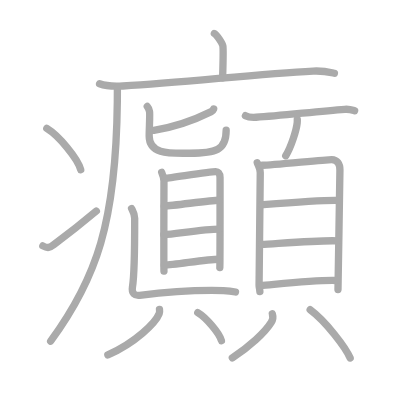
t = 0.00 s
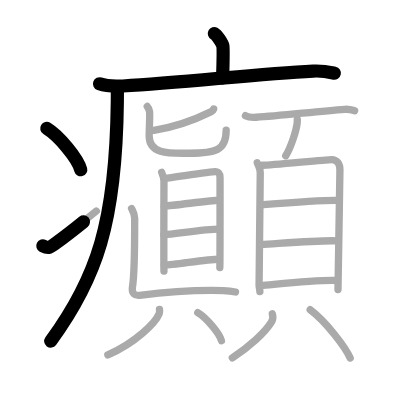
t = 4.75 s
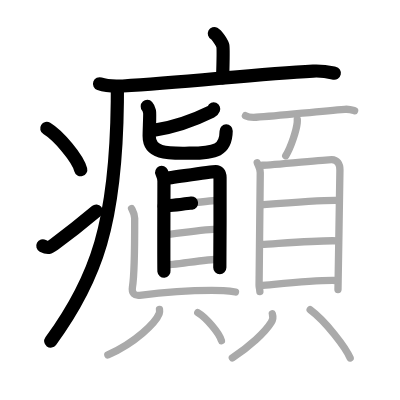
t = 9.50 s
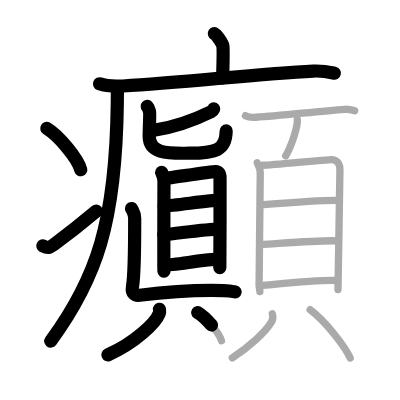
t = 14.50 s
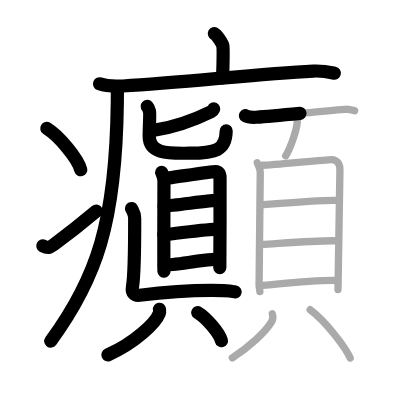
t = 15.50 s
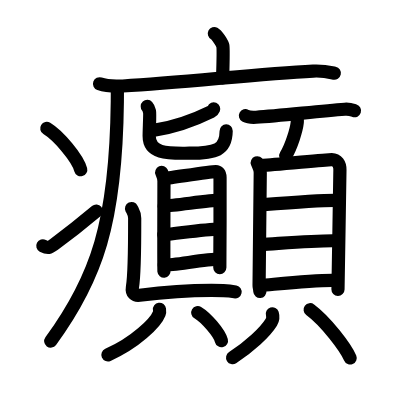
t = 24.00 s

The animated SVG that drew these frames (rendered in a browser with its animation timeline set to each time). Animation: 24 SMIL elements (animate=24); one cycle of 24.00 s.

<?xml version="1.0" standalone="no"?>
<!DOCTYPE svg PUBLIC "-//W3C//DTD SVG 1.1//EN"   "http://www.w3.org/Graphics/SVG/1.1/DTD/svg11.dtd">
<svg width="400px" height="400px"  version="1.1" xmlns="http://www.w3.org/2000/svg">
  <defs>
    <marker id="Triangle" viewBox="0 0 10 10" refX="0" refY="5" markerUnits="strokeWidth" markerWidth="3" style="stroke-opacity:0%;fill:#aaaaaa;" markerHeight="2" orient="auto">
      <path d="M 0 0 L 10 5 L 0 10 z" />
    </marker>
    
    <marker id="Arrow" viewBox="0 0 10 10" refX="5" refY="5" markerUnits="strokeWidth" markerWidth="1.8" style="stroke-opacity:0%;fill:#770000;" markerHeight="2" orient="auto">
      <path d="M 0 4 L 6 4 L 4 1 L 10 5 L 4 9 L 6 6 L 0 6 z" />
        <circle cx="5" cy="5" r="5" />
      </marker>
    
    <marker id="TriangleRed" viewBox="0 0 10 10" refX="0" refY="5" markerUnits="strokeWidth" markerWidth="3" style="stroke-opacity:0%;fill:#CC0000;" markerHeight="2" orient="auto">
      <path d="M 0 0 L 10 5 L 0 10 z" />
    </marker>
    
    <marker id="ArrowRed" viewBox="0 0 10 10" refX="5" refY="5" markerUnits="strokeWidth" markerWidth="1.8" style="stroke-opacity:0%;fill:#CC0000;" markerHeight="2" orient="auto">
      <path d="M 0 4 L 6 4 L 4 1 L 10 5 L 4 9 L 6 6 L 0 6 z" />
        <circle cx="5" cy="5" r="5" />
      </marker>
    
  </defs>
  
  <path style="fill:#ffffff; fill-opacity:100%; fill-rule:evenodd; stroke-width:0;" d="M 0 0 L 400px 0 L 400px 400px L 0 400px L 0 0" />

  <g transform="scale(3.6697247706422 3.6697247706422)">
<path style="fill:none; fill-opacity:0%; fill-rule:evenodd; stroke:#aaaaaa; stroke-opacity:100%; stroke-width: 1.5pt; stroke-linejoin:round; stroke-linecap:round;" d="M58.41 9.13c0.7 0.36 2.18 2.66 2.32 3.37c0.14 0.71 0.07 4.3-0.07 8.74"></path>
<path style="fill:none; fill-opacity:0%; fill-rule:evenodd; stroke:#aaaaaa; stroke-opacity:100%; stroke-width: 1.5pt; stroke-linejoin:round; stroke-linecap:round;" d="M27.13 22.84c1.65 0.59 4.69 0.69 6.34 0.59c17.21-0.99 36.55-3.29 51.87-4.06c2.75-0.14 4.41 0.28 5.79 0.58"></path>
<path style="fill:none; fill-opacity:0%; fill-rule:evenodd; stroke:#aaaaaa; stroke-opacity:100%; stroke-width: 1.5pt; stroke-linejoin:round; stroke-linecap:round;" d="M31.99 24c0 1.27-0.01 2.52-0.02 3.75c-0.36 32.87-5.66 48.19-18.17 65.22"></path>
<path style="fill:none; fill-opacity:0%; fill-rule:evenodd; stroke:#aaaaaa; stroke-opacity:100%; stroke-width: 1.5pt; stroke-linejoin:round; stroke-linecap:round;" d="M12.75 35c3.26 1.98 8.43 8.16 9.25 11.25"></path>
<path style="fill:none; fill-opacity:0%; fill-rule:evenodd; stroke:#aaaaaa; stroke-opacity:100%; stroke-width: 1.5pt; stroke-linejoin:round; stroke-linecap:round;" d="M11.67 67c1.39 0.74 1.82 0.53 3.04-0.37c4.94-3.65 7.8-5.97 11.54-9.12"></path>
<path style="fill:none; fill-opacity:0%; fill-rule:evenodd; stroke:#aaaaaa; stroke-opacity:100%; stroke-width: 1.5pt; stroke-linejoin:round; stroke-linecap:round;" d="M58.22 29.69c-0.16 0.38-0.32 0.57-0.65 0.73c-2.16 1.07-8.68 4.01-15.65 5.1"></path>
<path style="fill:none; fill-opacity:0%; fill-rule:evenodd; stroke:#aaaaaa; stroke-opacity:100%; stroke-width: 1.5pt; stroke-linejoin:round; stroke-linecap:round;" d="M40.13 29c0.44 0.48 0.47 0.8 0.62 1.44c0.15 0.64-0.1 4.62-0.1 6.63c0 5.16 5.9 4.68 10.93 4.68c7.3 0 10.05-0.84 10.05-6.27"></path>
<path style="fill:none; fill-opacity:0%; fill-rule:evenodd; stroke:#aaaaaa; stroke-opacity:100%; stroke-width: 1.5pt; stroke-linejoin:round; stroke-linecap:round;" d="M44.06 46.97c0.25 0.58 0.62 1.64 0.62 2.41c0 0.77-0.08 23.74 0 24.51"></path>
<path style="fill:none; fill-opacity:0%; fill-rule:evenodd; stroke:#aaaaaa; stroke-opacity:100%; stroke-width: 1.5pt; stroke-linejoin:round; stroke-linecap:round;" d="M45.09 48.58c1.42-0.1 12.4-1.85 13.69-1.82c0.59 0.01 1.18 0.38 1.18 1.63c0 0.93 0.02 23.95-0.06 24.53"></path>
<path style="fill:none; fill-opacity:0%; fill-rule:evenodd; stroke:#aaaaaa; stroke-opacity:100%; stroke-width: 1.5pt; stroke-linejoin:round; stroke-linecap:round;" d="M44.74 56.16c2.8-0.13 12.63-1.6 14.91-1.6"></path>
<path style="fill:none; fill-opacity:0%; fill-rule:evenodd; stroke:#aaaaaa; stroke-opacity:100%; stroke-width: 1.5pt; stroke-linejoin:round; stroke-linecap:round;" d="M44.63 63.96c3.76-0.33 11.41-1.53 15.06-1.53"></path>
<path style="fill:none; fill-opacity:0%; fill-rule:evenodd; stroke:#aaaaaa; stroke-opacity:100%; stroke-width: 1.5pt; stroke-linejoin:round; stroke-linecap:round;" d="M44.76 72.25c2.82 0 11.31-1.61 14.96-1.61"></path>
<path style="fill:none; fill-opacity:0%; fill-rule:evenodd; stroke:#aaaaaa; stroke-opacity:100%; stroke-width: 1.5pt; stroke-linejoin:round; stroke-linecap:round;" d="M35.85 56.83c0.36 0.76 0.85 1.33 0.85 2.65c0 1.33 0.05 14.77-0.61 18.76c-0.28 1.68 0.62 2.39 1.96 2.22C47.75 79.25 54 79 60.89 79.19c1.09 0.03 2.43 0.19 3.28 0.38"></path>
<path style="fill:none; fill-opacity:0%; fill-rule:evenodd; stroke:#aaaaaa; stroke-opacity:100%; stroke-width: 1.5pt; stroke-linejoin:round; stroke-linecap:round;" d="M43.46 84.3c0.04 0.29 0.08 0.76-0.08 1.17c-0.96 2.48-6.46 7.92-13.99 11.25"></path>
<path style="fill:none; fill-opacity:0%; fill-rule:evenodd; stroke:#aaaaaa; stroke-opacity:100%; stroke-width: 1.5pt; stroke-linejoin:round; stroke-linecap:round;" d="M53.89 85.18c2.28 1.35 5.88 5.55 6.45 7.65"></path>
<path style="fill:none; fill-opacity:0%; fill-rule:evenodd; stroke:#aaaaaa; stroke-opacity:100%; stroke-width: 1.5pt; stroke-linejoin:round; stroke-linecap:round;" d="M66.88 31.53c0.76 0.42 2.15 0.47 2.92 0.42c6.7-0.45 16.86-1.62 24.16-2.17c1.27-0.1 2.03 0.2 2.67 0.41"></path>
<path style="fill:none; fill-opacity:0%; fill-rule:evenodd; stroke:#aaaaaa; stroke-opacity:100%; stroke-width: 1.5pt; stroke-linejoin:round; stroke-linecap:round;" d="M81.01 32.55c0.01 0.22 0.02 0.58-0.02 0.9c-0.2 1.9-1.58 6.44-3.13 8.99"></path>
<path style="fill:none; fill-opacity:0%; fill-rule:evenodd; stroke:#aaaaaa; stroke-opacity:100%; stroke-width: 1.5pt; stroke-linejoin:round; stroke-linecap:round;" d="M70.1 44.36c0.33 0.89 0.83 1.57 0.82 2.7s-0.32 30.1-0.32 30.66c0 0.56 0.11 0.58 0.22 1.72"></path>
<path style="fill:none; fill-opacity:0%; fill-rule:evenodd; stroke:#aaaaaa; stroke-opacity:100%; stroke-width: 1.5pt; stroke-linejoin:round; stroke-linecap:round;" d="M71.49 45.03c1.91 0.07 17.19-1.56 18.92-1.54c1.45 0.02 2.23 1.17 2.22 2.81c0 1.35-0.52 31.74-0.53 32.59"></path>
<path style="fill:none; fill-opacity:0%; fill-rule:evenodd; stroke:#aaaaaa; stroke-opacity:100%; stroke-width: 1.5pt; stroke-linejoin:round; stroke-linecap:round;" d="M71.42 55.81c3.32-0.26 16.63-1.32 20.71-1.18"></path>
<path style="fill:none; fill-opacity:0%; fill-rule:evenodd; stroke:#aaaaaa; stroke-opacity:100%; stroke-width: 1.5pt; stroke-linejoin:round; stroke-linecap:round;" d="M71.3 66.6c4.4-0.23 15.36-1.16 20.58-0.98"></path>
<path style="fill:none; fill-opacity:0%; fill-rule:evenodd; stroke:#aaaaaa; stroke-opacity:100%; stroke-width: 1.5pt; stroke-linejoin:round; stroke-linecap:round;" d="M71.02 77.8c4.4-0.36 15.03-1.56 20.58-1.37"></path>
<path style="fill:none; fill-opacity:0%; fill-rule:evenodd; stroke:#aaaaaa; stroke-opacity:100%; stroke-width: 1.5pt; stroke-linejoin:round; stroke-linecap:round;" d="M74.21 85.51c0.3 0.98 0.23 1.5-0.28 2.32c-1.65 2.69-6.07 6.81-10.62 9.67"></path>
<path style="fill:none; fill-opacity:0%; fill-rule:evenodd; stroke:#aaaaaa; stroke-opacity:100%; stroke-width: 1.5pt; stroke-linejoin:round; stroke-linecap:round;" d="M84.52 84.4c4.3 3.17 9.73 10.39 10.9 13.16"></path>

<path style="fill:none; fill-opacity:0%; fill-rule:evenodd; stroke:#000000; stroke-opacity:100%; stroke-width: 2.7pt; stroke-linejoin:round; stroke-linecap:round;" d="M58.41 9.13c0.7 0.36 2.18 2.66 2.32 3.37c0.14 0.71 0.07 4.3-0.07 8.74" pathLength="100" stroke-dashoffset="100" stroke-dasharray="100 105"><animate id="dashAnim1" attributeName="stroke-dashoffset" from="100" to="0" dur="1s" calcMode="linear" fill="freeze"/></path>
<path style="fill:none; fill-opacity:0%; fill-rule:evenodd; stroke:#000000; stroke-opacity:100%; stroke-width: 2.7pt; stroke-linejoin:round; stroke-linecap:round;" d="M27.13 22.84c1.65 0.59 4.69 0.69 6.34 0.59c17.21-0.99 36.55-3.29 51.87-4.06c2.75-0.14 4.41 0.28 5.79 0.58" pathLength="100" stroke-dashoffset="100" stroke-dasharray="100 105"><animate id="dashAnim2" attributeName="stroke-dashoffset" from="100" to="0" dur="1s" calcMode="linear" begin="dashAnim1.end" fill="freeze"/></path>
<path style="fill:none; fill-opacity:0%; fill-rule:evenodd; stroke:#000000; stroke-opacity:100%; stroke-width: 2.7pt; stroke-linejoin:round; stroke-linecap:round;" d="M31.99 24c0 1.27-0.01 2.52-0.02 3.75c-0.36 32.87-5.66 48.19-18.17 65.22" pathLength="100" stroke-dashoffset="100" stroke-dasharray="100 105"><animate id="dashAnim3" attributeName="stroke-dashoffset" from="100" to="0" dur="1s" calcMode="linear" begin="dashAnim2.end" fill="freeze"/></path>
<path style="fill:none; fill-opacity:0%; fill-rule:evenodd; stroke:#000000; stroke-opacity:100%; stroke-width: 2.7pt; stroke-linejoin:round; stroke-linecap:round;" d="M12.75 35c3.26 1.98 8.43 8.16 9.25 11.25" pathLength="100" stroke-dashoffset="100" stroke-dasharray="100 105"><animate id="dashAnim4" attributeName="stroke-dashoffset" from="100" to="0" dur="1s" calcMode="linear" begin="dashAnim3.end" fill="freeze"/></path>
<path style="fill:none; fill-opacity:0%; fill-rule:evenodd; stroke:#000000; stroke-opacity:100%; stroke-width: 2.7pt; stroke-linejoin:round; stroke-linecap:round;" d="M11.67 67c1.39 0.74 1.82 0.53 3.04-0.37c4.94-3.65 7.8-5.97 11.54-9.12" pathLength="100" stroke-dashoffset="100" stroke-dasharray="100 105"><animate id="dashAnim5" attributeName="stroke-dashoffset" from="100" to="0" dur="1s" calcMode="linear" begin="dashAnim4.end" fill="freeze"/></path>
<path style="fill:none; fill-opacity:0%; fill-rule:evenodd; stroke:#000000; stroke-opacity:100%; stroke-width: 2.7pt; stroke-linejoin:round; stroke-linecap:round;" d="M58.22 29.69c-0.16 0.38-0.32 0.57-0.65 0.73c-2.16 1.07-8.68 4.01-15.65 5.1" pathLength="100" stroke-dashoffset="100" stroke-dasharray="100 105"><animate id="dashAnim6" attributeName="stroke-dashoffset" from="100" to="0" dur="1s" calcMode="linear" begin="dashAnim5.end" fill="freeze"/></path>
<path style="fill:none; fill-opacity:0%; fill-rule:evenodd; stroke:#000000; stroke-opacity:100%; stroke-width: 2.7pt; stroke-linejoin:round; stroke-linecap:round;" d="M40.13 29c0.44 0.48 0.47 0.8 0.62 1.44c0.15 0.64-0.1 4.62-0.1 6.63c0 5.16 5.9 4.68 10.93 4.68c7.3 0 10.05-0.84 10.05-6.27" pathLength="100" stroke-dashoffset="100" stroke-dasharray="100 105"><animate id="dashAnim7" attributeName="stroke-dashoffset" from="100" to="0" dur="1s" calcMode="linear" begin="dashAnim6.end" fill="freeze"/></path>
<path style="fill:none; fill-opacity:0%; fill-rule:evenodd; stroke:#000000; stroke-opacity:100%; stroke-width: 2.7pt; stroke-linejoin:round; stroke-linecap:round;" d="M44.06 46.97c0.25 0.58 0.62 1.64 0.62 2.41c0 0.77-0.08 23.74 0 24.51" pathLength="100" stroke-dashoffset="100" stroke-dasharray="100 105"><animate id="dashAnim8" attributeName="stroke-dashoffset" from="100" to="0" dur="1s" calcMode="linear" begin="dashAnim7.end" fill="freeze"/></path>
<path style="fill:none; fill-opacity:0%; fill-rule:evenodd; stroke:#000000; stroke-opacity:100%; stroke-width: 2.7pt; stroke-linejoin:round; stroke-linecap:round;" d="M45.09 48.58c1.42-0.1 12.4-1.85 13.69-1.82c0.59 0.01 1.18 0.38 1.18 1.63c0 0.93 0.02 23.95-0.06 24.53" pathLength="100" stroke-dashoffset="100" stroke-dasharray="100 105"><animate id="dashAnim9" attributeName="stroke-dashoffset" from="100" to="0" dur="1s" calcMode="linear" begin="dashAnim8.end" fill="freeze"/></path>
<path style="fill:none; fill-opacity:0%; fill-rule:evenodd; stroke:#000000; stroke-opacity:100%; stroke-width: 2.7pt; stroke-linejoin:round; stroke-linecap:round;" d="M44.74 56.16c2.8-0.13 12.63-1.6 14.91-1.6" pathLength="100" stroke-dashoffset="100" stroke-dasharray="100 105"><animate id="dashAnim10" attributeName="stroke-dashoffset" from="100" to="0" dur="1s" calcMode="linear" begin="dashAnim9.end" fill="freeze"/></path>
<path style="fill:none; fill-opacity:0%; fill-rule:evenodd; stroke:#000000; stroke-opacity:100%; stroke-width: 2.7pt; stroke-linejoin:round; stroke-linecap:round;" d="M44.63 63.96c3.76-0.33 11.41-1.53 15.06-1.53" pathLength="100" stroke-dashoffset="100" stroke-dasharray="100 105"><animate id="dashAnim11" attributeName="stroke-dashoffset" from="100" to="0" dur="1s" calcMode="linear" begin="dashAnim10.end" fill="freeze"/></path>
<path style="fill:none; fill-opacity:0%; fill-rule:evenodd; stroke:#000000; stroke-opacity:100%; stroke-width: 2.7pt; stroke-linejoin:round; stroke-linecap:round;" d="M44.76 72.25c2.82 0 11.31-1.61 14.96-1.61" pathLength="100" stroke-dashoffset="100" stroke-dasharray="100 105"><animate id="dashAnim12" attributeName="stroke-dashoffset" from="100" to="0" dur="1s" calcMode="linear" begin="dashAnim11.end" fill="freeze"/></path>
<path style="fill:none; fill-opacity:0%; fill-rule:evenodd; stroke:#000000; stroke-opacity:100%; stroke-width: 2.7pt; stroke-linejoin:round; stroke-linecap:round;" d="M35.85 56.83c0.36 0.76 0.85 1.33 0.85 2.65c0 1.33 0.05 14.77-0.61 18.76c-0.28 1.68 0.62 2.39 1.96 2.22C47.75 79.25 54 79 60.89 79.19c1.09 0.03 2.43 0.19 3.28 0.38" pathLength="100" stroke-dashoffset="100" stroke-dasharray="100 105"><animate id="dashAnim13" attributeName="stroke-dashoffset" from="100" to="0" dur="1s" calcMode="linear" begin="dashAnim12.end" fill="freeze"/></path>
<path style="fill:none; fill-opacity:0%; fill-rule:evenodd; stroke:#000000; stroke-opacity:100%; stroke-width: 2.7pt; stroke-linejoin:round; stroke-linecap:round;" d="M43.46 84.3c0.04 0.29 0.08 0.76-0.08 1.17c-0.96 2.48-6.46 7.92-13.99 11.25" pathLength="100" stroke-dashoffset="100" stroke-dasharray="100 105"><animate id="dashAnim14" attributeName="stroke-dashoffset" from="100" to="0" dur="1s" calcMode="linear" begin="dashAnim13.end" fill="freeze"/></path>
<path style="fill:none; fill-opacity:0%; fill-rule:evenodd; stroke:#000000; stroke-opacity:100%; stroke-width: 2.7pt; stroke-linejoin:round; stroke-linecap:round;" d="M53.89 85.18c2.28 1.35 5.88 5.55 6.45 7.65" pathLength="100" stroke-dashoffset="100" stroke-dasharray="100 105"><animate id="dashAnim15" attributeName="stroke-dashoffset" from="100" to="0" dur="1s" calcMode="linear" begin="dashAnim14.end" fill="freeze"/></path>
<path style="fill:none; fill-opacity:0%; fill-rule:evenodd; stroke:#000000; stroke-opacity:100%; stroke-width: 2.7pt; stroke-linejoin:round; stroke-linecap:round;" d="M66.88 31.53c0.76 0.42 2.15 0.47 2.92 0.42c6.7-0.45 16.86-1.62 24.16-2.17c1.27-0.1 2.03 0.2 2.67 0.41" pathLength="100" stroke-dashoffset="100" stroke-dasharray="100 105"><animate id="dashAnim16" attributeName="stroke-dashoffset" from="100" to="0" dur="1s" calcMode="linear" begin="dashAnim15.end" fill="freeze"/></path>
<path style="fill:none; fill-opacity:0%; fill-rule:evenodd; stroke:#000000; stroke-opacity:100%; stroke-width: 2.7pt; stroke-linejoin:round; stroke-linecap:round;" d="M81.01 32.55c0.01 0.22 0.02 0.58-0.02 0.9c-0.2 1.9-1.58 6.44-3.13 8.99" pathLength="100" stroke-dashoffset="100" stroke-dasharray="100 105"><animate id="dashAnim17" attributeName="stroke-dashoffset" from="100" to="0" dur="1s" calcMode="linear" begin="dashAnim16.end" fill="freeze"/></path>
<path style="fill:none; fill-opacity:0%; fill-rule:evenodd; stroke:#000000; stroke-opacity:100%; stroke-width: 2.7pt; stroke-linejoin:round; stroke-linecap:round;" d="M70.1 44.36c0.33 0.89 0.83 1.57 0.82 2.7s-0.32 30.1-0.32 30.66c0 0.56 0.11 0.58 0.22 1.72" pathLength="100" stroke-dashoffset="100" stroke-dasharray="100 105"><animate id="dashAnim18" attributeName="stroke-dashoffset" from="100" to="0" dur="1s" calcMode="linear" begin="dashAnim17.end" fill="freeze"/></path>
<path style="fill:none; fill-opacity:0%; fill-rule:evenodd; stroke:#000000; stroke-opacity:100%; stroke-width: 2.7pt; stroke-linejoin:round; stroke-linecap:round;" d="M71.49 45.03c1.91 0.07 17.19-1.56 18.92-1.54c1.45 0.02 2.23 1.17 2.22 2.81c0 1.35-0.52 31.74-0.53 32.59" pathLength="100" stroke-dashoffset="100" stroke-dasharray="100 105"><animate id="dashAnim19" attributeName="stroke-dashoffset" from="100" to="0" dur="1s" calcMode="linear" begin="dashAnim18.end" fill="freeze"/></path>
<path style="fill:none; fill-opacity:0%; fill-rule:evenodd; stroke:#000000; stroke-opacity:100%; stroke-width: 2.7pt; stroke-linejoin:round; stroke-linecap:round;" d="M71.42 55.81c3.32-0.26 16.63-1.32 20.71-1.18" pathLength="100" stroke-dashoffset="100" stroke-dasharray="100 105"><animate id="dashAnim20" attributeName="stroke-dashoffset" from="100" to="0" dur="1s" calcMode="linear" begin="dashAnim19.end" fill="freeze"/></path>
<path style="fill:none; fill-opacity:0%; fill-rule:evenodd; stroke:#000000; stroke-opacity:100%; stroke-width: 2.7pt; stroke-linejoin:round; stroke-linecap:round;" d="M71.3 66.6c4.4-0.23 15.36-1.16 20.58-0.98" pathLength="100" stroke-dashoffset="100" stroke-dasharray="100 105"><animate id="dashAnim21" attributeName="stroke-dashoffset" from="100" to="0" dur="1s" calcMode="linear" begin="dashAnim20.end" fill="freeze"/></path>
<path style="fill:none; fill-opacity:0%; fill-rule:evenodd; stroke:#000000; stroke-opacity:100%; stroke-width: 2.7pt; stroke-linejoin:round; stroke-linecap:round;" d="M71.02 77.8c4.4-0.36 15.03-1.56 20.58-1.37" pathLength="100" stroke-dashoffset="100" stroke-dasharray="100 105"><animate id="dashAnim22" attributeName="stroke-dashoffset" from="100" to="0" dur="1s" calcMode="linear" begin="dashAnim21.end" fill="freeze"/></path>
<path style="fill:none; fill-opacity:0%; fill-rule:evenodd; stroke:#000000; stroke-opacity:100%; stroke-width: 2.7pt; stroke-linejoin:round; stroke-linecap:round;" d="M74.21 85.51c0.3 0.98 0.23 1.5-0.28 2.32c-1.65 2.69-6.07 6.81-10.62 9.67" pathLength="100" stroke-dashoffset="100" stroke-dasharray="100 105"><animate id="dashAnim23" attributeName="stroke-dashoffset" from="100" to="0" dur="1s" calcMode="linear" begin="dashAnim22.end" fill="freeze"/></path>
<path style="fill:none; fill-opacity:0%; fill-rule:evenodd; stroke:#000000; stroke-opacity:100%; stroke-width: 2.7pt; stroke-linejoin:round; stroke-linecap:round;" d="M84.52 84.4c4.3 3.17 9.73 10.39 10.9 13.16" pathLength="100" stroke-dashoffset="100" stroke-dasharray="100 105"><animate id="dashAnim24" attributeName="stroke-dashoffset" from="100" to="0" dur="1s" calcMode="linear" begin="dashAnim23.end" fill="freeze"/></path>

</g>

</svg>  
          
